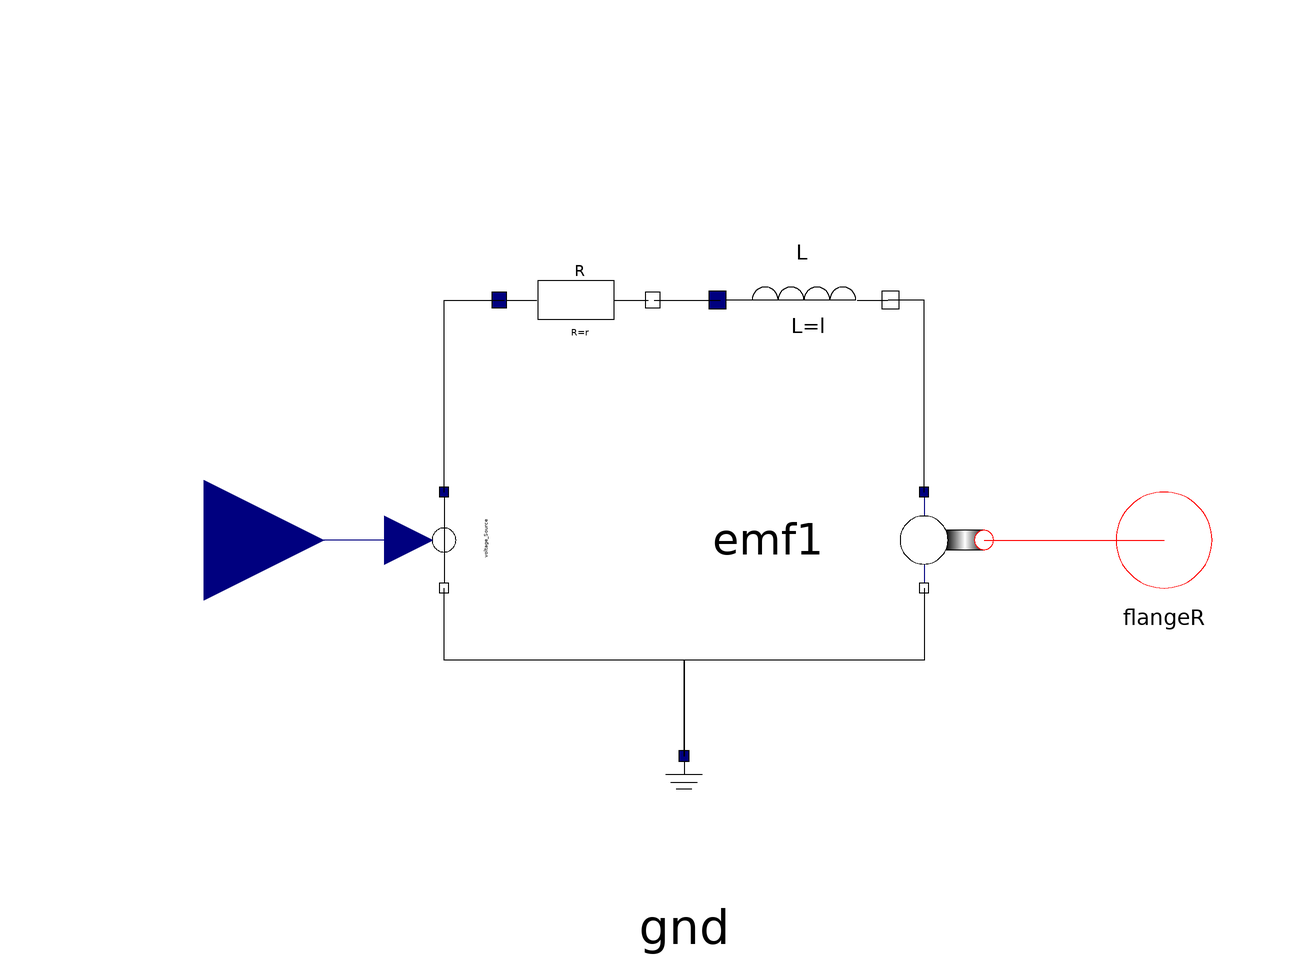

The Modelica model whose source follows is shown above as a component diagram (icons at their Placement, wires along their Line points).

model dc_machine
      parameter Modelica.SIunits.Resistance r = 100;
      parameter Modelica.SIunits.Inductance l = 0.01;
      parameter Real k = 10;
      SimpleElectric.BasisElements.Resistance R(R = r) annotation(
        Placement(visible = true, transformation(origin = {-18, 20}, extent = {{-32, -32}, {32, 32}}, rotation = 0)));
      SimpleElectric.BasisElements.Inductance L(L = l, i(fixed = true, start = 0)) annotation(
        Placement(visible = true, transformation(origin = {20, 20}, extent = {{-36, -36}, {36, 36}}, rotation = 0)));
      SimpleElectric.BasisElements.GND gnd annotation(
        Placement(visible = true, transformation(origin = {0, -56}, extent = {{-22, -22}, {22, 22}}, rotation = 0)));
      Modelica.Blocks.Interfaces.RealInput u annotation(
        Placement(visible = true, transformation(origin = {-80, -20}, extent = {{-20, -20}, {20, 20}}, rotation = 0), iconTransformation(origin = {-52, 0}, extent = {{-12, -12}, {12, 12}}, rotation = 0)));
      SimpleMechanic.Basis.EMF emf1(k = k) annotation(
        Placement(visible = true, transformation(origin = {40, -20}, extent = {{20, 20}, {-20, -20}}, rotation = 90)));
      SimpleElectric.BasisElements.Voltage_Source_real_input voltage_Source annotation(
        Placement(visible = true, transformation(origin = {-40, -20}, extent = {{-20, -20}, {20, 20}}, rotation = -90)));
      SimpleMechanic.Interfaces.FlangeR_N flangeR annotation(
        Placement(visible = true, transformation(origin = {80, -20}, extent = {{-10, -10}, {10, 10}}, rotation = 0), iconTransformation(origin = {60, 0}, extent = {{-10, -10}, {10, 10}}, rotation = 0)));
    equation
      connect(emf1.n, gnd.PinP) annotation(
        Line(points = {{40, -28}, {40, -28}, {40, -40}, {0, -40}, {0, -56}, {0, -56}}));
      connect(gnd.PinP, voltage_Source.n) annotation(
        Line(points = {{0, -56}, {0, -56}, {0, -40}, {-40, -40}, {-40, -28}, {-40, -28}}));
      connect(emf1.flangeR_N, flangeR) annotation(
        Line(points = {{50, -20}, {72, -20}, {72, -20}, {80, -20}}, color = {255, 0, 0}));
      connect(emf1.p, L.n) annotation(
        Line(points = {{40, -12}, {40, -12}, {40, 20}, {34, 20}, {34, 20}}));
      connect(voltage_Source.p, R.p) annotation(
        Line(points = {{-40, -12}, {-40, -12}, {-40, 20}, {-30, 20}, {-30, 20}}));
      connect(voltage_Source.u_soll, u) annotation(
        Line(points = {{-46, -20}, {-62, -20}, {-62, -20}, {-80, -20}}, color = {0, 0, 127}));
      connect(R.n, L.p) annotation(
        Line(points = {{-5, 20}, {6, 20}}));
      annotation(
        uses(Modelica(version = "3.2.3")),
        Icon(graphics = {Rectangle(origin = {1, -35}, fillPattern = FillPattern.Solid, extent = {{-29, -9}, {29, 9}}), Rectangle(origin = {0, -1}, lineColor = {35, 35, 35}, fillColor = {255, 0, 0}, fillPattern = FillPattern.HorizontalCylinder, extent = {{-40, 29}, {40, -31}}), Rectangle(origin = {50, 0}, lineColor = {111, 111, 111}, fillColor = {255, 255, 255}, fillPattern = FillPattern.HorizontalCylinder, extent = {{10, 8}, {-10, -8}}), Text(origin = {-65, -69}, extent = {{-15, 7}, {15, -7}}, textString = "R=%r R"), Text(origin = {-1, -69}, extent = {{-15, 7}, {15, -7}}, textString = "L=%l H"), Text(origin = {65, -69}, extent = {{-15, 7}, {15, -7}}, textString = "k=%k")}, coordinateSystem(initialScale = 0.1)));
    end dc_machine;